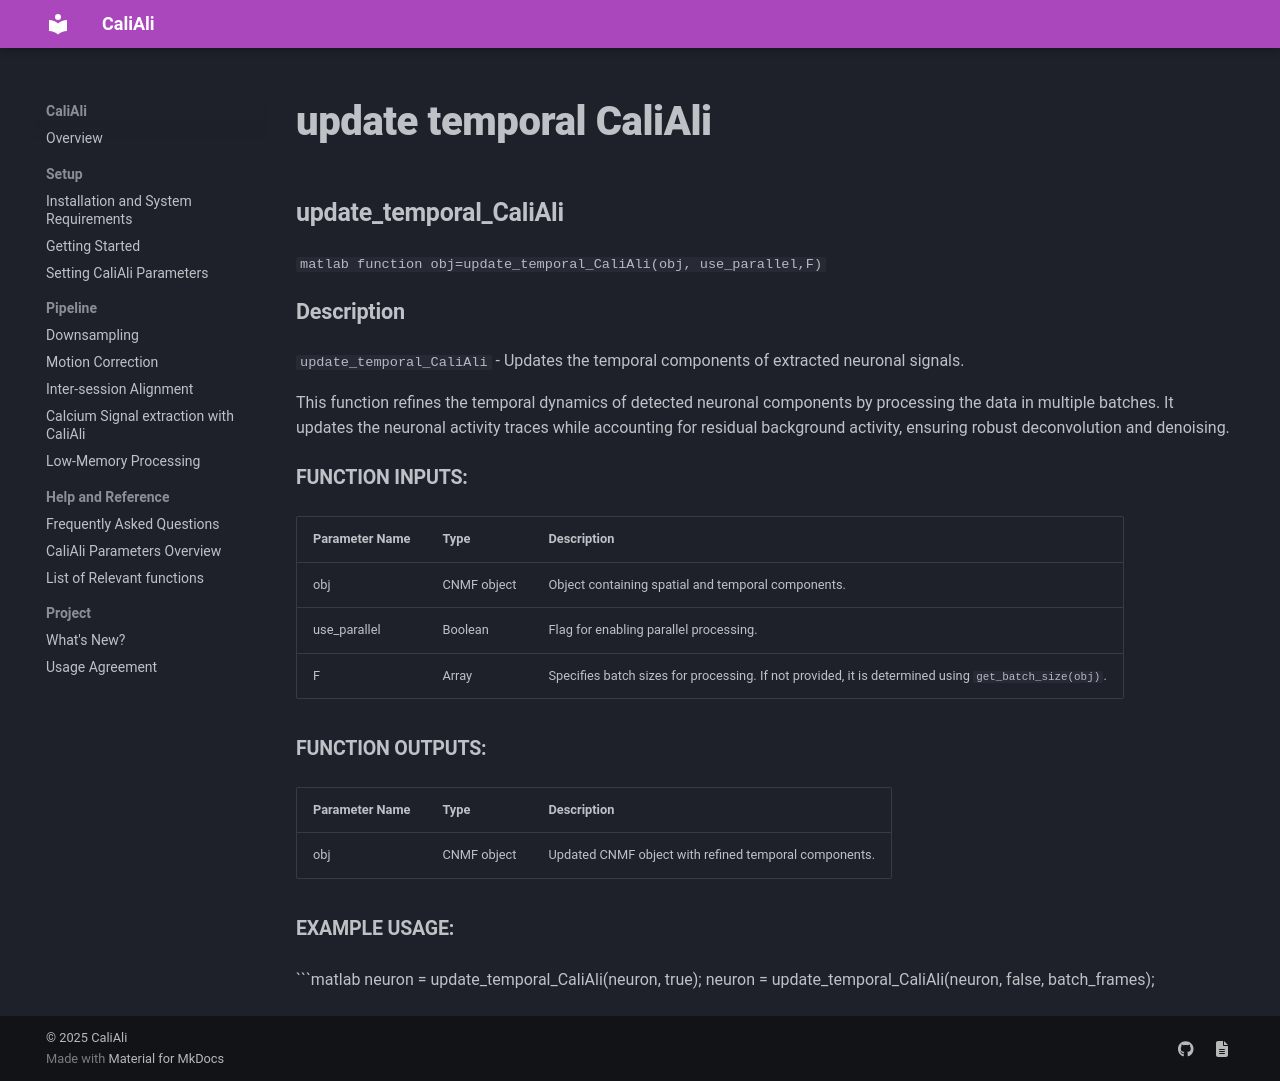

repository: CaliAli-PV/CaliAli · page: 1.4.8/Functions_doc/update_temporal_CaliAli/index.html · generator: mkdocs

### update_temporal_CaliAli {#update_temporal_CaliAli}

```matlab
function obj=update_temporal_CaliAli(obj, use_parallel,F)
```

#### Description
`update_temporal_CaliAli` - Updates the temporal components of extracted neuronal signals.

This function refines the temporal dynamics of detected neuronal components by processing the data in multiple batches. It updates the neuronal activity traces while accounting for residual background activity, ensuring robust deconvolution and denoising.

##### Function Inputs:
| Parameter Name | Type   | Description                                                                 |
|---------------|--------|-----------------------------------------------------------------------------|
| obj           | CNMF object | Object containing spatial and temporal components.                         |
| use_parallel  | Boolean | Flag for enabling parallel processing.                                     |
| F             | Array  | Specifies batch sizes for processing. If not provided, it is determined using `get_batch_size(obj)`. |

##### Function Outputs:
| Parameter Name | Type   | Description                                                                 |
|---------------|--------|-----------------------------------------------------------------------------|
| obj           | CNMF object | Updated CNMF object with refined temporal components.                    |

##### Example usage:
```matlab
neuron = update_temporal_CaliAli(neuron, true);
neuron = update_temporal_CaliAli(neuron, false, batch_frames);
